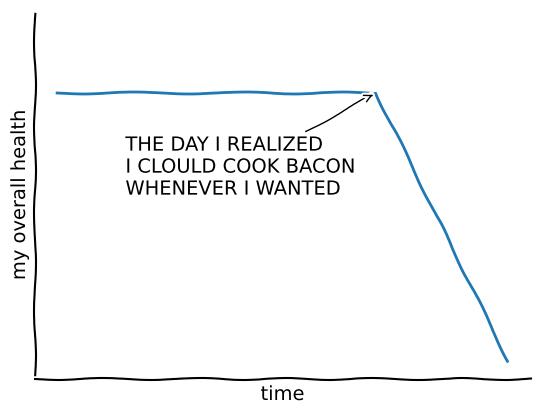

The matplotlib source for this figure:
from scipy.stats import norm
import matplotlib.pyplot as plt
import numpy as np

plt.xkcd()

fig = plt.figure()
ax = fig.add_subplot(1,1,1)
ax.spines['right'].set_color('none')
ax.spines['top'].set_color('none')
plt.xticks([])
plt.yticks([])
ax.set_ylim([-30,10])

data = np.ones(100)
data[70:] -= np.arange(30)

plt.annotate('THE DAY I REALIZED\nI CLOULD COOK BACON\nWHENEVER I WANTED',
                xy=(70,1), arrowprops=dict(arrowstyle='->'), xytext=(15,-10))

plt.plot(data)

plt.xlabel('time')
plt.ylabel('my overall health')

plt.show()
